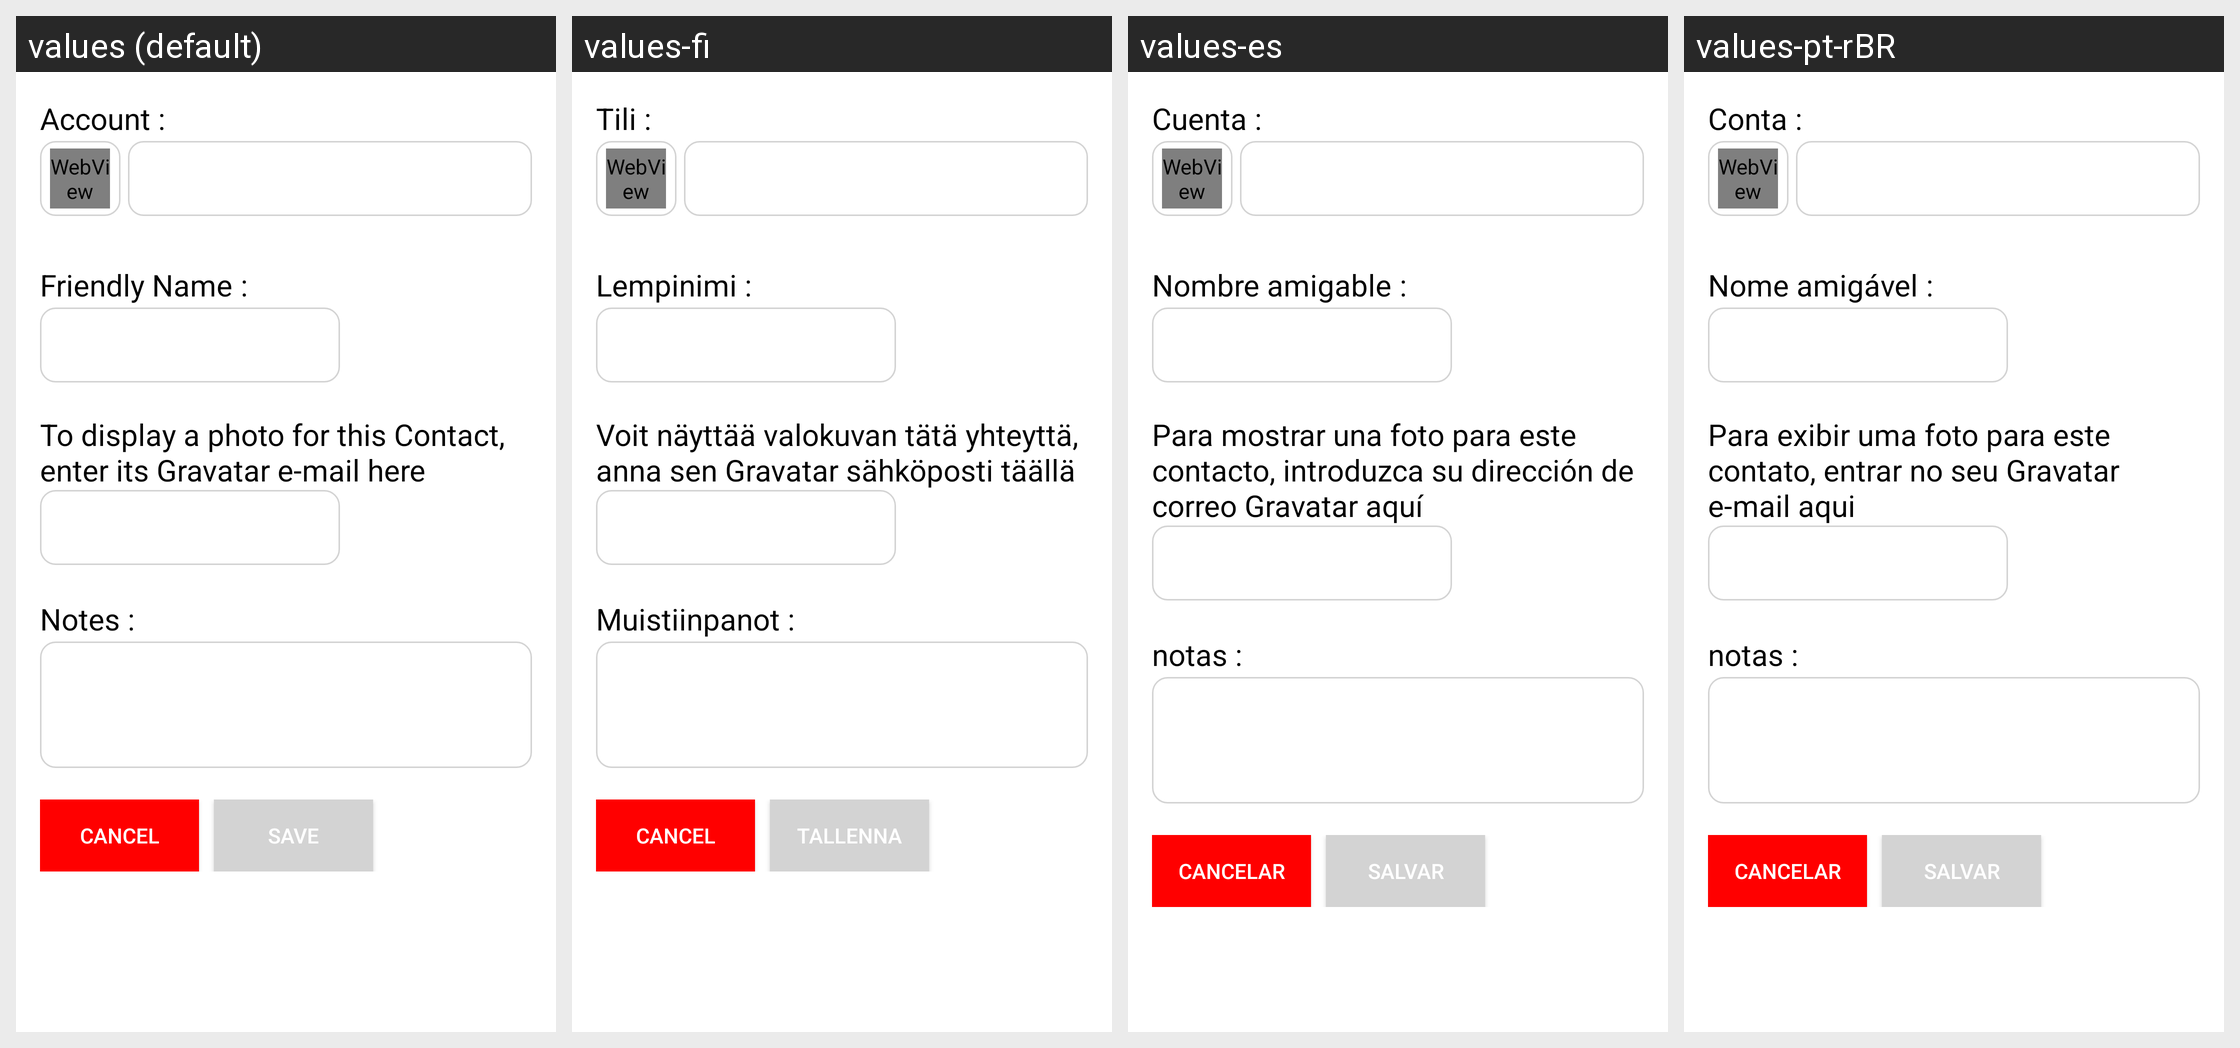

This grid shows one Android layout under several languages. Give, for every string resource on the screen, its name, the default text and each shown locale's text.
Android screen res/layout/add_contacts.xml rendered under 4 locales, left to right: values (default), values-fi, values-es, values-pt-rBR. Device: Nexus 5 (rendered at 1080×1920; each locale shown at half size, 540×960, under a caption strip naming it); theme AppTheme.
Other locales in the repository, not shown: values-ar, values-bg, values-bn, values-bs, values-ca, values-cs, values-da, values-de, values-el, values-et, values-fa, values-fr, values-he, values-hi, values-hr, values-hu, values-hy, values-id, values-in, values-it, values-iw, values-ja, values-ko, values-lt, values-lv, values-ms, values-nl, values-no, values-pl, values-pt, values-pt-rPT, values-ro, values-ru, values-sk, values-sl, values-sq, values-sr, values-sv, values-th, values-tr, values-uk, values-vi, values-zh, values-zh-rCN, values-zh-rTW.
Strings drawn on this screen, with the default value and each locale's value (text and hints the layout hard-codes, and strings that could not be matched under every locale, appear in the picture but are not listed):

account
  values: Account
  values-fi: Tili
  values-es: Cuenta
  values-pt-rBR: Conta

friendly_name
  values: Friendly Name
  values-fi: Lempinimi
  values-es: Nombre amigable
  values-pt-rBR: Nome amigável

email_name
  values: To display a photo for this Contact, enter its Gravatar e-mail here
  values-fi: Voit näyttää valokuvan tätä yhteyttä, anna sen Gravatar sähköposti täällä
  values-es: Para mostrar una foto para este contacto, introduzca su dirección de correo Gravatar aquí
  values-pt-rBR: Para exibir uma foto para este contato, entrar no seu Gravatar e-mail aqui

notes
  values: Notes
  values-fi: Muistiinpanot
  values-es: notas
  values-pt-rBR: notas

cancel
  values: CANCEL
  values-fi: CANCEL
  values-es: CANCELAR
  values-pt-rBR: CANCELAR

save
  values: SAVE
  values-fi: TALLENNA
  values-es: SALVAR
  values-pt-rBR: SALVAR
